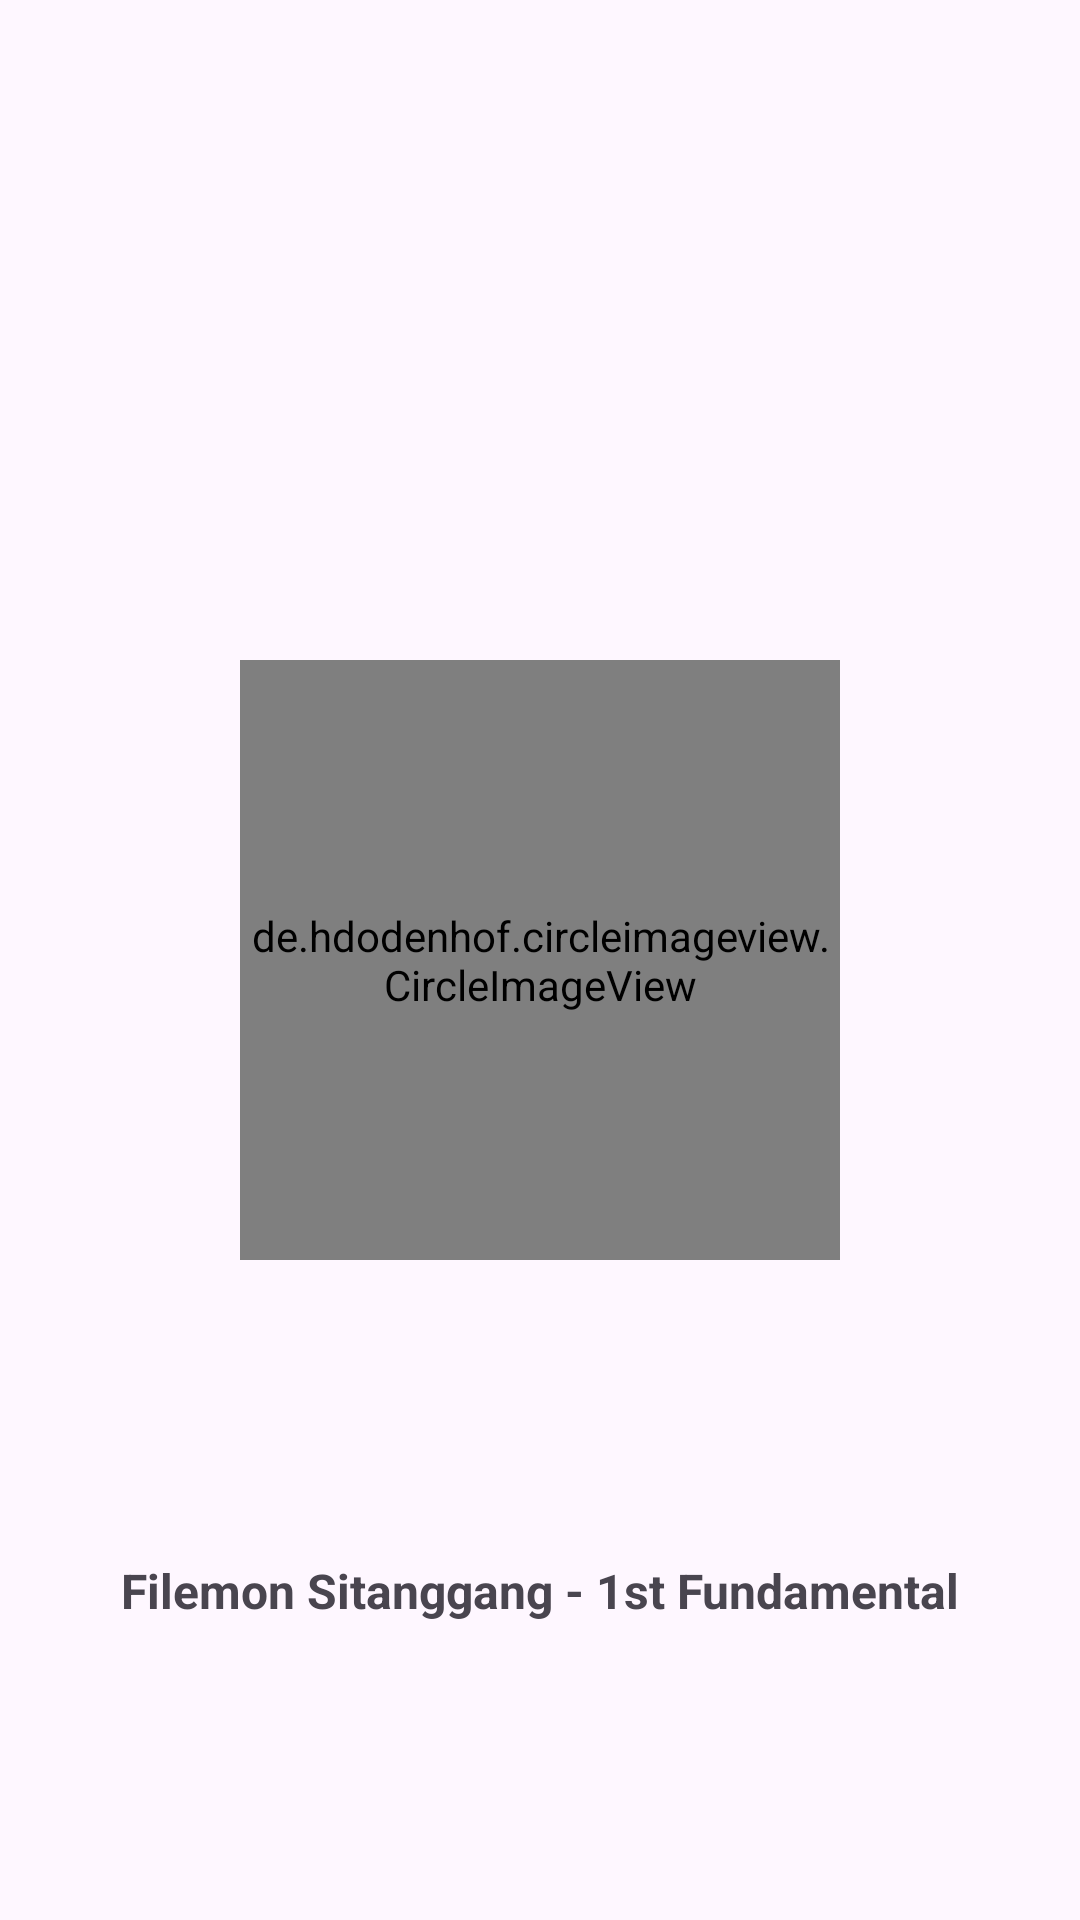

This screen was rendered from an Android layout file. Write that file and the resources it references.
<!-- AndroidManifest.xml: application theme Theme.1stBangkitSubmmison -->
<!-- res/layout/activity_splash_screen.xml -->
<?xml version="1.0" encoding="utf-8"?>
<androidx.constraintlayout.widget.ConstraintLayout xmlns:android="http://schemas.android.com/apk/res/android"
    xmlns:app="http://schemas.android.com/apk/res-auto"
    xmlns:tools="http://schemas.android.com/tools"
    android:layout_width="match_parent"
    android:layout_height="match_parent"
    tools:context=".ui.SplashScreen">

    <de.hdodenhof.circleimageview.CircleImageView
        android:id="@+id/sc_meow"
        android:layout_width="200dp"
        android:layout_height="200dp"
        android:src="@drawable/masnap"
        app:layout_constraintBottom_toBottomOf="parent"
        app:layout_constraintEnd_toEndOf="parent"
        app:layout_constraintStart_toStartOf="parent"
        app:layout_constraintTop_toTopOf="parent" />

    <TextView
        android:layout_width="wrap_content"
        android:layout_height="wrap_content"
        android:textSize="16sp"
        android:textStyle="bold"
        android:text="Filemon Sitanggang - 1st Fundamental"
        app:layout_constraintBottom_toBottomOf="parent"
        app:layout_constraintEnd_toEndOf="parent"
        app:layout_constraintStart_toStartOf="parent"
        app:layout_constraintTop_toBottomOf="@+id/sc_meow" />


</androidx.constraintlayout.widget.ConstraintLayout>
<!-- resources referenced by this layout -->
<resources>
  <style name="Theme.1stBangkitSubmmison" parent="Base.Theme.1stBangkitSubmmison" />
  <style name="Base.Theme.1stBangkitSubmmison" parent="Theme.Material3.DayNight">
          
          
      </style>
</resources>
